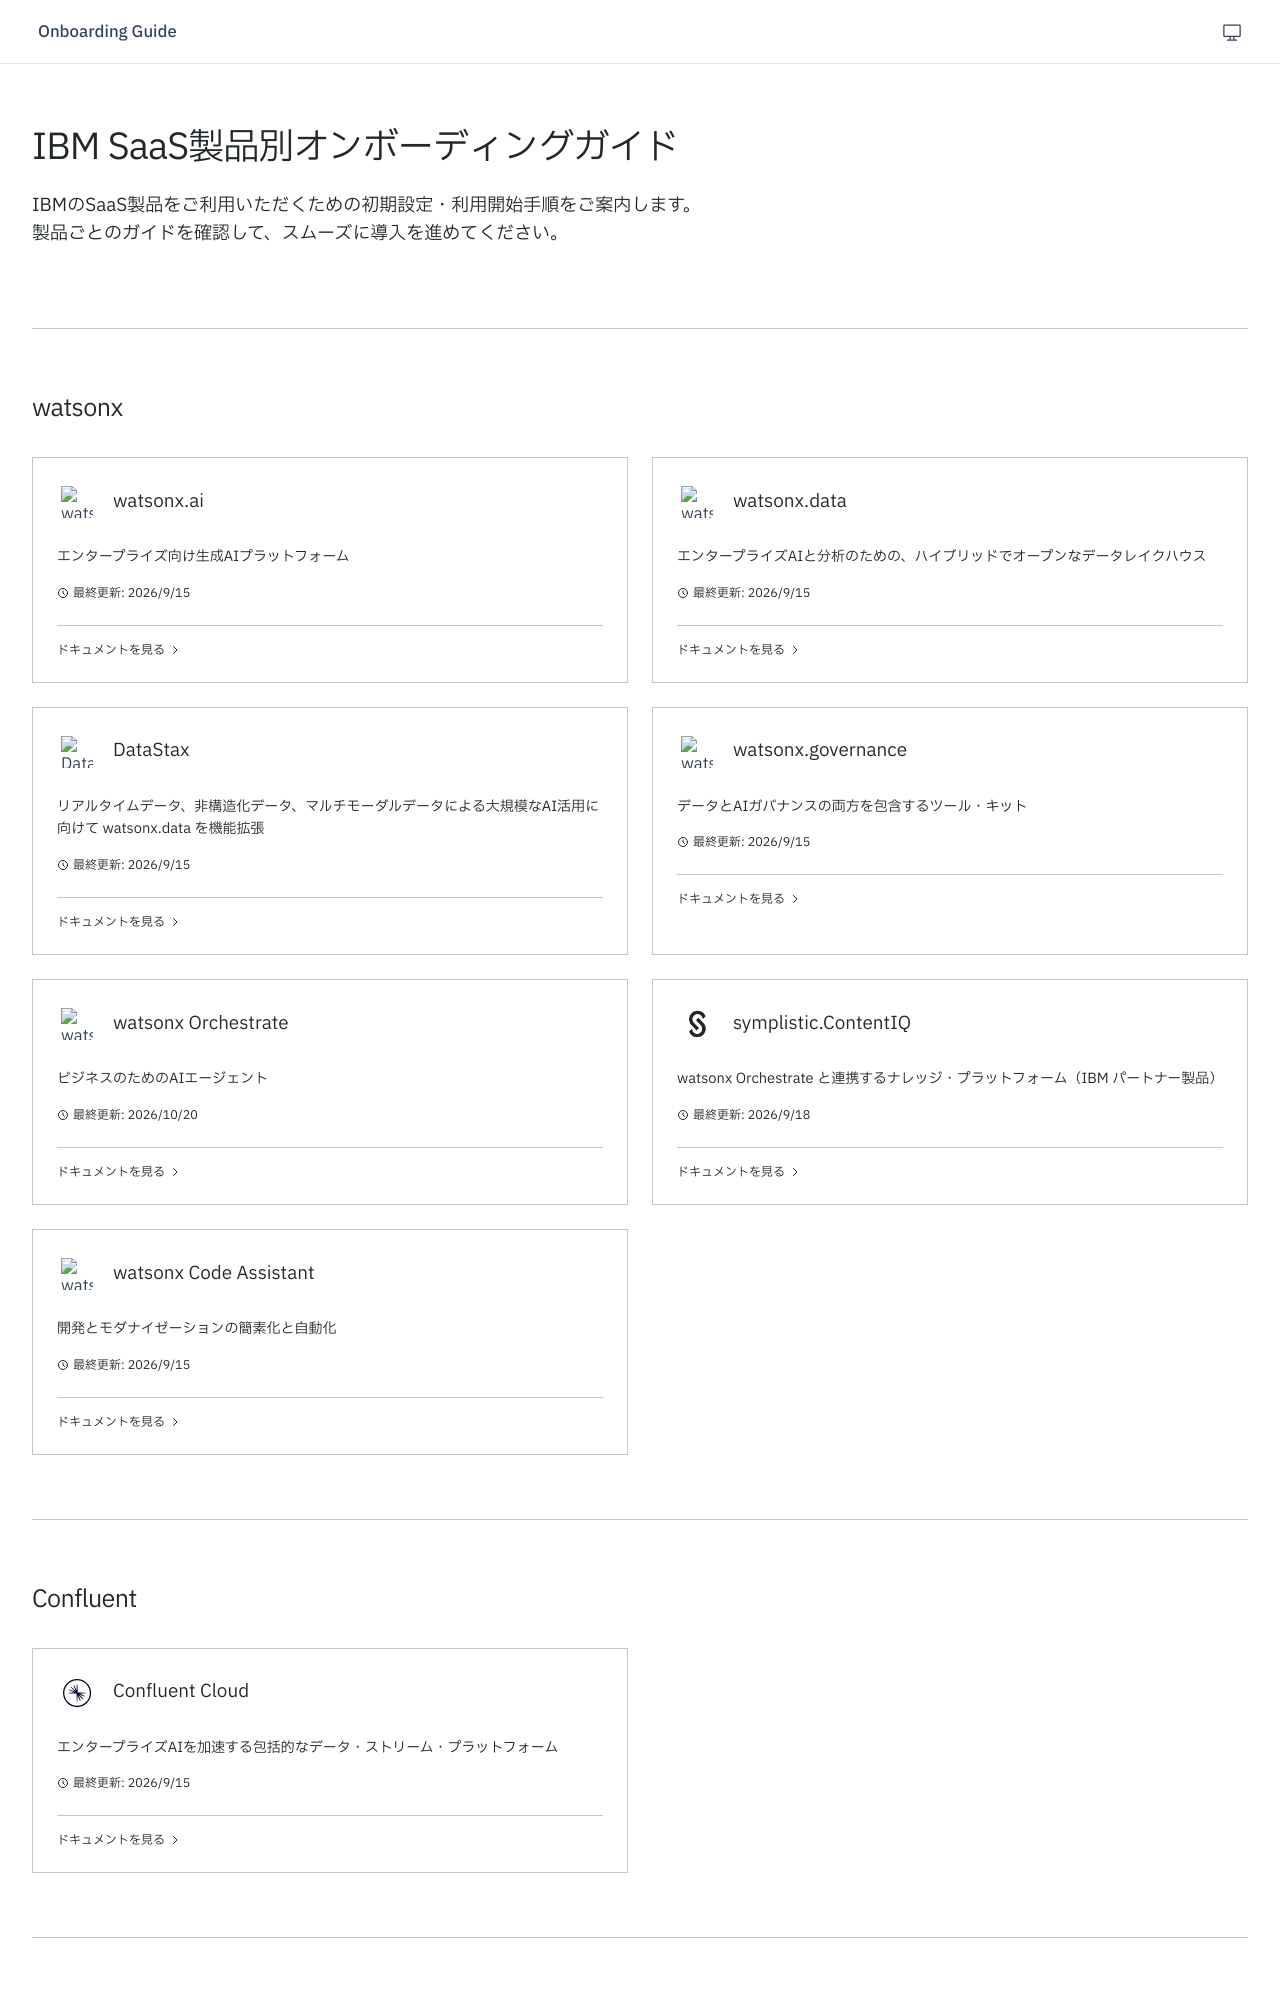

repository: IBM/japan-technology · page: onboarding-docs/index.html · generator: mkdocs

# IBM SaaS製品別オンボーディングガイド

IBM SaaS製品をよりスムーズにご利用いただけるよう、初期設定・利用開始手順を作成しました。
以下のページよりご確認いただけます。

[https://ibm.github.io/japan-technology/onboarding-docs/](https://ibm.github.io/japan-technology/onboarding-docs/)


## 現在公開中のガイド
